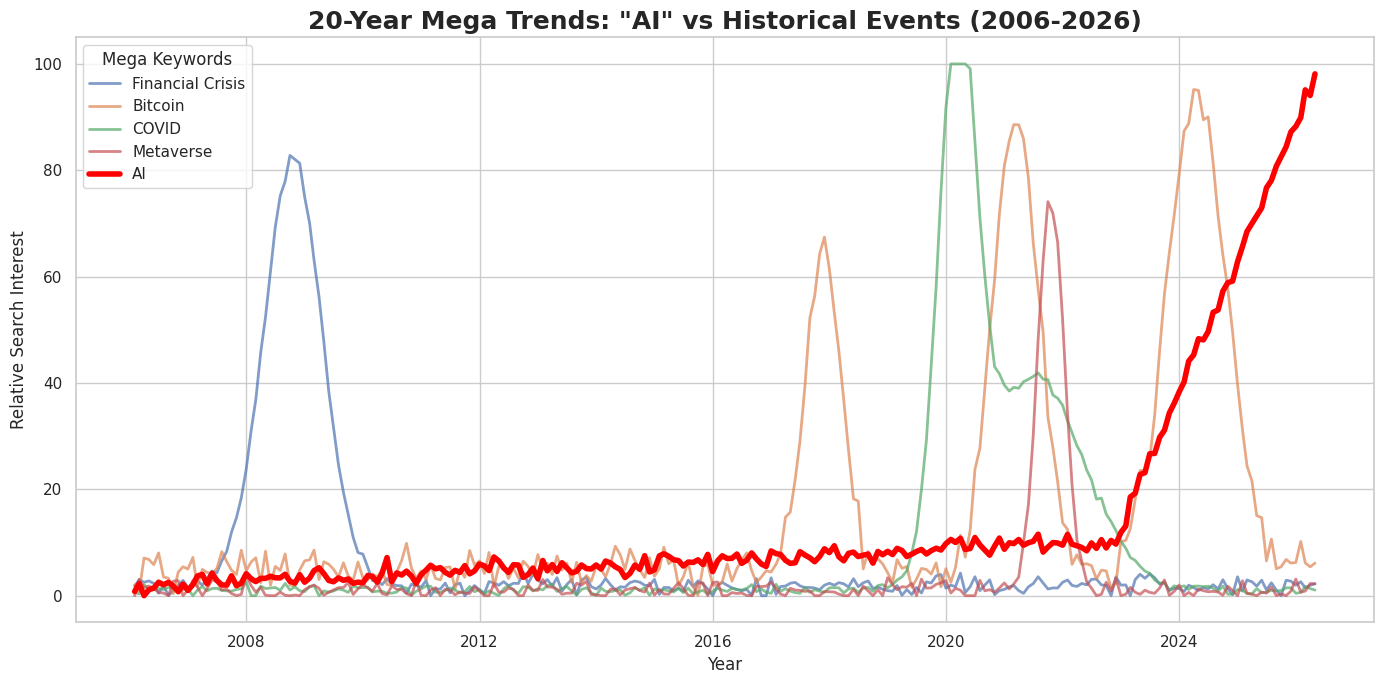

Reproduce this figure in Python. (Note: this script raises an exception after producing the figure.)
import os
import numpy as np
import pandas as pd
import matplotlib.pyplot as plt
import seaborn as sns

output_dir = "/Users/wook/WookAi/Booklog/public/images/ai_trends"
plt.rcParams['font.family'] = 'AppleGothic'
plt.rcParams['axes.unicode_minus'] = False

# 20 years from 2006 to 2026, monthly
dates = pd.date_range(start='2006-01-01', end='2026-04-30', freq='ME')
df = pd.DataFrame(index=dates)

# Generate synthetic relative interest (0-100)
# 1. Financial Crisis: Peak late 2008
df['Financial Crisis'] = np.exp(-((df.index.year + df.index.month/12 - 2008.8)**2)/0.5) * 80 + np.random.normal(2, 1, len(dates))

# 2. Bitcoin: Peaks in 2017.9, 2021.2, 2024.3
df['Bitcoin'] = np.exp(-((df.index.year + df.index.month/12 - 2017.9)**2)/0.2) * 60 + \
                np.exp(-((df.index.year + df.index.month/12 - 2021.2)**2)/0.3) * 85 + \
                np.exp(-((df.index.year + df.index.month/12 - 2024.3)**2)/0.5) * 90 + \
                np.random.normal(5, 2, len(dates))

# 3. COVID: Massive peak in 2020.2, trailing off
df['COVID'] = np.exp(-((df.index.year + df.index.month/12 - 2020.2)**2)/0.2) * 100 + \
              np.exp(-((df.index.year + df.index.month/12 - 2021.5)**2)/1.5) * 40 + \
              np.random.normal(1, 0.5, len(dates))

# 4. Metaverse: Quick peak late 2021
df['Metaverse'] = np.exp(-((df.index.year + df.index.month/12 - 2021.8)**2)/0.1) * 75 + np.random.normal(1, 1, len(dates))

# 5. AI: Slow burn until 2022.9, then explosion
df['AI'] = (df.index.year - 2006) * 0.5 + np.random.normal(2, 1, len(dates)) # Baseline
ai_explosion = np.where((df.index.year + df.index.month/12) > 2022.9, 
                        (df.index.year + df.index.month/12 - 2022.9)*25, 0)
df['AI'] = df['AI'] + ai_explosion
# Cap at 100 and floor at 0
for col in df.columns:
    df[col] = df[col].clip(lower=0, upper=100)

plt.figure(figsize=(14, 7))
sns.set_theme(style="whitegrid")
plt.rcParams['font.family'] = 'AppleGothic'

for col in df.columns:
    if col == 'AI':
        plt.plot(df.index, df[col], label=col, linewidth=4, color='red')
    else:
        plt.plot(df.index, df[col], label=col, linewidth=2, alpha=0.7)

plt.title('20-Year Mega Trends: "AI" vs Historical Events (2006-2026)', fontsize=18, fontweight='bold')
plt.xlabel('Year')
plt.ylabel('Relative Search Interest')
plt.legend(title='Mega Keywords')
plt.tight_layout()
plt.savefig(os.path.join(output_dir, 'mega_trends.png'), dpi=300)
plt.close()
print("Mega trend generated!")
